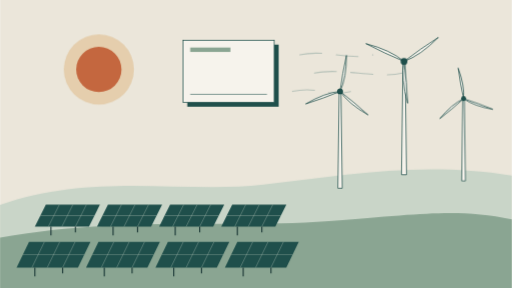
t = 0.00 s
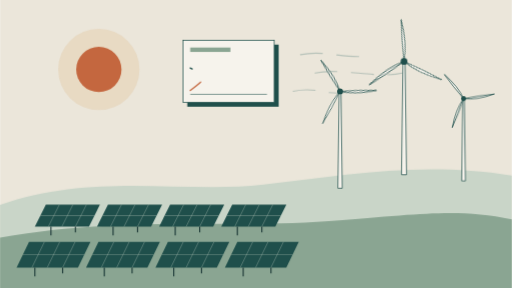
t = 1.53 s
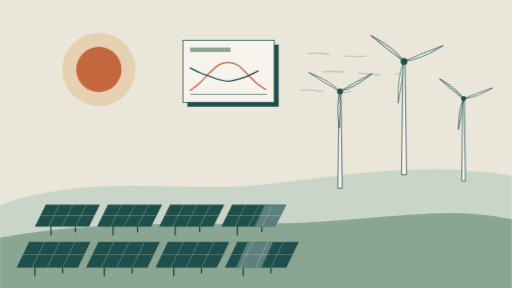
t = 3.33 s
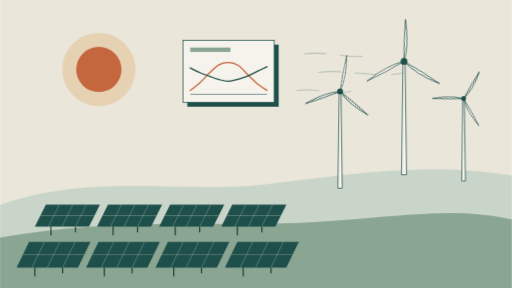
t = 4.68 s
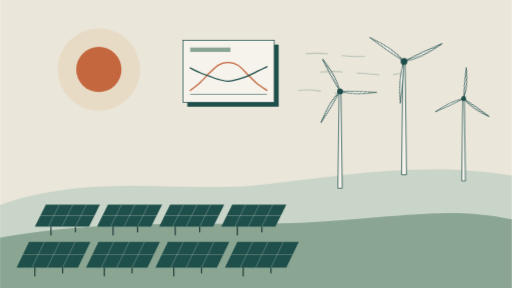
t = 6.25 s
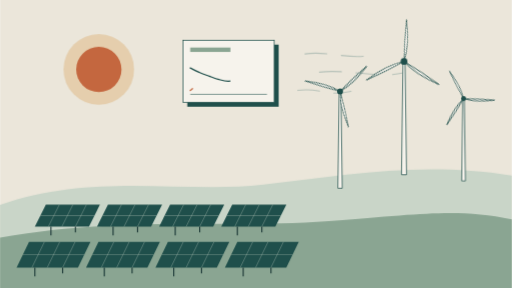
t = 7.71 s

The animated SVG that drew these frames (rendered in a browser with its animation timeline set to each time). Animation: 5 CSS @keyframes rules; one cycle of 9.40 s, repeats indefinitely.

<svg xmlns="http://www.w3.org/2000/svg" viewBox="0 0 1400 788" width="1400" height="788"><style>
.draw{stroke-dasharray:1 1;stroke-dashoffset:1}
@media (prefers-reduced-motion: reduce){*{animation:none!important}.draw{stroke-dashoffset:0}.still-hide{opacity:0!important}.still-show{opacity:1!important}}
.wind{stroke-dasharray:60 40;animation:wind 3s linear infinite}@keyframes wind{to{stroke-dashoffset:-200}}.halo{transform-box:fill-box;transform-origin:center;animation:halo 4s ease-in-out infinite}@keyframes halo{0%,100%{transform:scale(1);opacity:.35}50%{transform:scale(1.18);opacity:.15}}.sheen{animation:sheen 6s ease-in-out infinite}@keyframes sheen{0%,20%{transform:translateX(-420px)}70%,100%{transform:translateX(980px)}}.chart{animation:chart 8s ease-in-out infinite}@keyframes chart{0%,10%{stroke-dashoffset:1}45%,85%{stroke-dashoffset:0}98%,100%{stroke-dashoffset:1}}@keyframes spin{to{transform:rotate(360deg)}}.spin930{transform-box:view-box;transform-origin:930px 250px;animation:spin 7s linear infinite}.spin1105{transform-box:view-box;transform-origin:1105px 168px;animation:spin 9s linear infinite}.spin1268{transform-box:view-box;transform-origin:1268px 270px;animation:spin 6s linear infinite}</style><rect width="1400" height="788" fill="#ebe6da"/><circle class="halo" cx="270" cy="190" r="96" fill="#d9a25a"/><circle cx="270" cy="190" r="62" fill="#c4673f"/><path class="wind" d="M820 150 C 890 134, 950 166, 1020 150" fill="none" stroke="#b7c2b9" stroke-width="3" stroke-linecap="round"/><path class="wind" d="M860 200 C 930 184, 1030 216, 1100 200" fill="none" stroke="#b7c2b9" stroke-width="3" stroke-linecap="round"/><path class="wind" d="M800 250 C 870 234, 890 266, 960 250" fill="none" stroke="#b7c2b9" stroke-width="3" stroke-linecap="round"/><path d="M0 560 C 260 470, 500 530, 720 505 S 1150 440, 1400 480 L1400 788 L0 788 Z" fill="#c9d5c8"/><path d="M924.0 515 L927.5 250 L932.5 250 L936.0 515 Z" fill="#f6f3ec" stroke="#1f4f4b" stroke-width="2"/><g class="spin930"><path d="M930.0 250.0 Q 947.8 212.5 947.4 151.5 Q 936.5 200.4 930.0 250.0 Z" fill="#f6f3ec" stroke="#1f4f4b" stroke-width="2" stroke-linejoin="round"/><path d="M930.0 250.0 Q 953.6 284.1 1006.6 314.3 Q 969.7 280.5 930.0 250.0 Z" fill="#f6f3ec" stroke="#1f4f4b" stroke-width="2" stroke-linejoin="round"/><path d="M930.0 250.0 Q 888.7 253.3 836.0 284.2 Q 883.8 269.2 930.0 250.0 Z" fill="#f6f3ec" stroke="#1f4f4b" stroke-width="2" stroke-linejoin="round"/></g><circle cx="930" cy="250" r="8.0" fill="#1f4f4b"/><path d="M1098.1 478 L1102.125 168 L1107.875 168 L1111.9 478 Z" fill="#f6f3ec" stroke="#1f4f4b" stroke-width="2"/><g class="spin1105"><path d="M1105.0 168.0 Q 1149.9 152.0 1199.2 102.0 Q 1150.7 132.9 1105.0 168.0 Z" fill="#f6f3ec" stroke="#1f4f4b" stroke-width="2" stroke-linejoin="round"/><path d="M1105.0 168.0 Q 1096.4 214.9 1115.0 282.6 Q 1112.5 225.1 1105.0 168.0 Z" fill="#f6f3ec" stroke="#1f4f4b" stroke-width="2" stroke-linejoin="round"/><path d="M1105.0 168.0 Q 1068.7 137.1 1000.8 119.4 Q 1051.8 146.0 1105.0 168.0 Z" fill="#f6f3ec" stroke="#1f4f4b" stroke-width="2" stroke-linejoin="round"/></g><circle cx="1105" cy="168" r="9.2" fill="#1f4f4b"/><path d="M1262.9 495 L1265.875 270 L1270.125 270 L1273.1 495 Z" fill="#f6f3ec" stroke="#1f4f4b" stroke-width="2"/><g class="spin1268"><path d="M1268.0 270.0 Q 1271.3 234.9 1253.2 186.3 Q 1258.8 228.5 1268.0 270.0 Z" fill="#f6f3ec" stroke="#1f4f4b" stroke-width="2" stroke-linejoin="round"/><path d="M1268.0 270.0 Q 1296.8 290.4 1347.9 299.1 Q 1308.6 282.8 1268.0 270.0 Z" fill="#f6f3ec" stroke="#1f4f4b" stroke-width="2" stroke-linejoin="round"/><path d="M1268.0 270.0 Q 1235.9 284.7 1202.9 324.6 Q 1236.6 298.8 1268.0 270.0 Z" fill="#f6f3ec" stroke="#1f4f4b" stroke-width="2" stroke-linejoin="round"/></g><circle cx="1268" cy="270" r="6.8" fill="#1f4f4b"/><path d="M0 650 C 330 590, 640 625, 900 605 S 1250 570, 1400 600 L1400 788 L0 788 Z" fill="#8aa592"/><defs><clipPath id="pv"><polygon points="95,620 243,620 273,560 125,560"/><polygon points="265,620 413,620 443,560 295,560"/><polygon points="435,620 583,620 613,560 465,560"/><polygon points="605,620 753,620 783,560 635,560"/><polygon points="45,732 213,732 247,662 79,662"/><polygon points="235,732 403,732 437,662 269,662"/><polygon points="425,732 593,732 627,662 459,662"/><polygon points="615,732 783,732 817,662 649,662"/></clipPath></defs><polygon points="95,620 243,620 273,560 125,560" fill="#1f4f4b"/><line x1="132" y1="620" x2="162" y2="560" stroke="#c9d5c8" stroke-width="1.4" opacity=".6"/><line x1="169" y1="620" x2="199" y2="560" stroke="#c9d5c8" stroke-width="1.4" opacity=".6"/><line x1="206" y1="620" x2="236" y2="560" stroke="#c9d5c8" stroke-width="1.4" opacity=".6"/><line x1="110" y1="590" x2="258" y2="590" stroke="#c9d5c8" stroke-width="1.4" opacity=".6"/><line x1="139" y1="620" x2="139" y2="644" stroke="#183534" stroke-width="3"/><line x1="206" y1="620" x2="206" y2="636" stroke="#183534" stroke-width="3"/><polygon points="265,620 413,620 443,560 295,560" fill="#1f4f4b"/><line x1="302" y1="620" x2="332" y2="560" stroke="#c9d5c8" stroke-width="1.4" opacity=".6"/><line x1="339" y1="620" x2="369" y2="560" stroke="#c9d5c8" stroke-width="1.4" opacity=".6"/><line x1="376" y1="620" x2="406" y2="560" stroke="#c9d5c8" stroke-width="1.4" opacity=".6"/><line x1="280" y1="590" x2="428" y2="590" stroke="#c9d5c8" stroke-width="1.4" opacity=".6"/><line x1="309" y1="620" x2="309" y2="644" stroke="#183534" stroke-width="3"/><line x1="376" y1="620" x2="376" y2="636" stroke="#183534" stroke-width="3"/><polygon points="435,620 583,620 613,560 465,560" fill="#1f4f4b"/><line x1="472" y1="620" x2="502" y2="560" stroke="#c9d5c8" stroke-width="1.4" opacity=".6"/><line x1="509" y1="620" x2="539" y2="560" stroke="#c9d5c8" stroke-width="1.4" opacity=".6"/><line x1="546" y1="620" x2="576" y2="560" stroke="#c9d5c8" stroke-width="1.4" opacity=".6"/><line x1="450" y1="590" x2="598" y2="590" stroke="#c9d5c8" stroke-width="1.4" opacity=".6"/><line x1="479" y1="620" x2="479" y2="644" stroke="#183534" stroke-width="3"/><line x1="546" y1="620" x2="546" y2="636" stroke="#183534" stroke-width="3"/><polygon points="605,620 753,620 783,560 635,560" fill="#1f4f4b"/><line x1="642" y1="620" x2="672" y2="560" stroke="#c9d5c8" stroke-width="1.4" opacity=".6"/><line x1="679" y1="620" x2="709" y2="560" stroke="#c9d5c8" stroke-width="1.4" opacity=".6"/><line x1="716" y1="620" x2="746" y2="560" stroke="#c9d5c8" stroke-width="1.4" opacity=".6"/><line x1="620" y1="590" x2="768" y2="590" stroke="#c9d5c8" stroke-width="1.4" opacity=".6"/><line x1="649" y1="620" x2="649" y2="644" stroke="#183534" stroke-width="3"/><line x1="716" y1="620" x2="716" y2="636" stroke="#183534" stroke-width="3"/><polygon points="45,732 213,732 247,662 79,662" fill="#1f4f4b"/><line x1="87" y1="732" x2="121" y2="662" stroke="#c9d5c8" stroke-width="1.4" opacity=".6"/><line x1="129" y1="732" x2="163" y2="662" stroke="#c9d5c8" stroke-width="1.4" opacity=".6"/><line x1="171" y1="732" x2="205" y2="662" stroke="#c9d5c8" stroke-width="1.4" opacity=".6"/><line x1="62" y1="697" x2="230" y2="697" stroke="#c9d5c8" stroke-width="1.4" opacity=".6"/><line x1="95" y1="732" x2="95" y2="756" stroke="#183534" stroke-width="3"/><line x1="171" y1="732" x2="171" y2="748" stroke="#183534" stroke-width="3"/><polygon points="235,732 403,732 437,662 269,662" fill="#1f4f4b"/><line x1="277" y1="732" x2="311" y2="662" stroke="#c9d5c8" stroke-width="1.4" opacity=".6"/><line x1="319" y1="732" x2="353" y2="662" stroke="#c9d5c8" stroke-width="1.4" opacity=".6"/><line x1="361" y1="732" x2="395" y2="662" stroke="#c9d5c8" stroke-width="1.4" opacity=".6"/><line x1="252" y1="697" x2="420" y2="697" stroke="#c9d5c8" stroke-width="1.4" opacity=".6"/><line x1="285" y1="732" x2="285" y2="756" stroke="#183534" stroke-width="3"/><line x1="361" y1="732" x2="361" y2="748" stroke="#183534" stroke-width="3"/><polygon points="425,732 593,732 627,662 459,662" fill="#1f4f4b"/><line x1="467" y1="732" x2="501" y2="662" stroke="#c9d5c8" stroke-width="1.4" opacity=".6"/><line x1="509" y1="732" x2="543" y2="662" stroke="#c9d5c8" stroke-width="1.4" opacity=".6"/><line x1="551" y1="732" x2="585" y2="662" stroke="#c9d5c8" stroke-width="1.4" opacity=".6"/><line x1="442" y1="697" x2="610" y2="697" stroke="#c9d5c8" stroke-width="1.4" opacity=".6"/><line x1="475" y1="732" x2="475" y2="756" stroke="#183534" stroke-width="3"/><line x1="551" y1="732" x2="551" y2="748" stroke="#183534" stroke-width="3"/><polygon points="615,732 783,732 817,662 649,662" fill="#1f4f4b"/><line x1="657" y1="732" x2="691" y2="662" stroke="#c9d5c8" stroke-width="1.4" opacity=".6"/><line x1="699" y1="732" x2="733" y2="662" stroke="#c9d5c8" stroke-width="1.4" opacity=".6"/><line x1="741" y1="732" x2="775" y2="662" stroke="#c9d5c8" stroke-width="1.4" opacity=".6"/><line x1="632" y1="697" x2="800" y2="697" stroke="#c9d5c8" stroke-width="1.4" opacity=".6"/><line x1="665" y1="732" x2="665" y2="756" stroke="#183534" stroke-width="3"/><line x1="741" y1="732" x2="741" y2="748" stroke="#183534" stroke-width="3"/><g clip-path="url(#pv)"><polygon class="sheen still-hide" points="0,540 70,540 -30,760 -100,760" fill="#ffffff" opacity=".28"/></g><rect x="512" y="122" width="250" height="170" fill="#1f4f4b"/><rect x="500" y="110" width="250" height="170" fill="#f6f3ec" stroke="#1f4f4b" stroke-width="2"/><rect x="520" y="130" width="110" height="12" fill="#8aa592"/><line x1="520" y1="258" x2="730" y2="258" stroke="#1f4f4b" stroke-width="1.5"/><path class="draw chart" pathLength="1" d="M520.0 247.2 C 524.4 243.8, 537.5 234.4, 546.2 226.5 C 555.0 218.6, 563.8 207.8, 572.5 199.5 C 581.2 191.2, 590.0 181.8, 598.8 177.0 C 607.5 172.2, 616.2 170.4, 625.0 170.7 C 633.8 171.0, 642.5 173.2, 651.2 178.8 C 660.0 184.4, 668.8 195.6, 677.5 204.0 C 686.2 212.4, 695.0 222.0, 703.8 229.2 C 712.5 236.4, 725.6 244.2, 730.0 247.2" fill="none" stroke="#c4673f" stroke-width="3.5" stroke-linecap="round"/><path class="draw chart" style="animation-delay:.4s" pathLength="1" d="M520.0 186.0 C 524.4 188.1, 537.5 194.8, 546.2 198.6 C 555.0 202.3, 563.8 205.3, 572.5 208.5 C 581.2 211.7, 590.0 215.2, 598.8 217.5 C 607.5 219.8, 616.2 222.2, 625.0 222.0 C 633.8 221.8, 642.5 219.0, 651.2 216.6 C 660.0 214.2, 668.8 211.2, 677.5 207.6 C 686.2 204.0, 695.0 199.2, 703.8 195.0 C 712.5 190.8, 725.6 184.5, 730.0 182.4" fill="none" stroke="#1f4f4b" stroke-width="3.5" stroke-linecap="round"/></svg>
